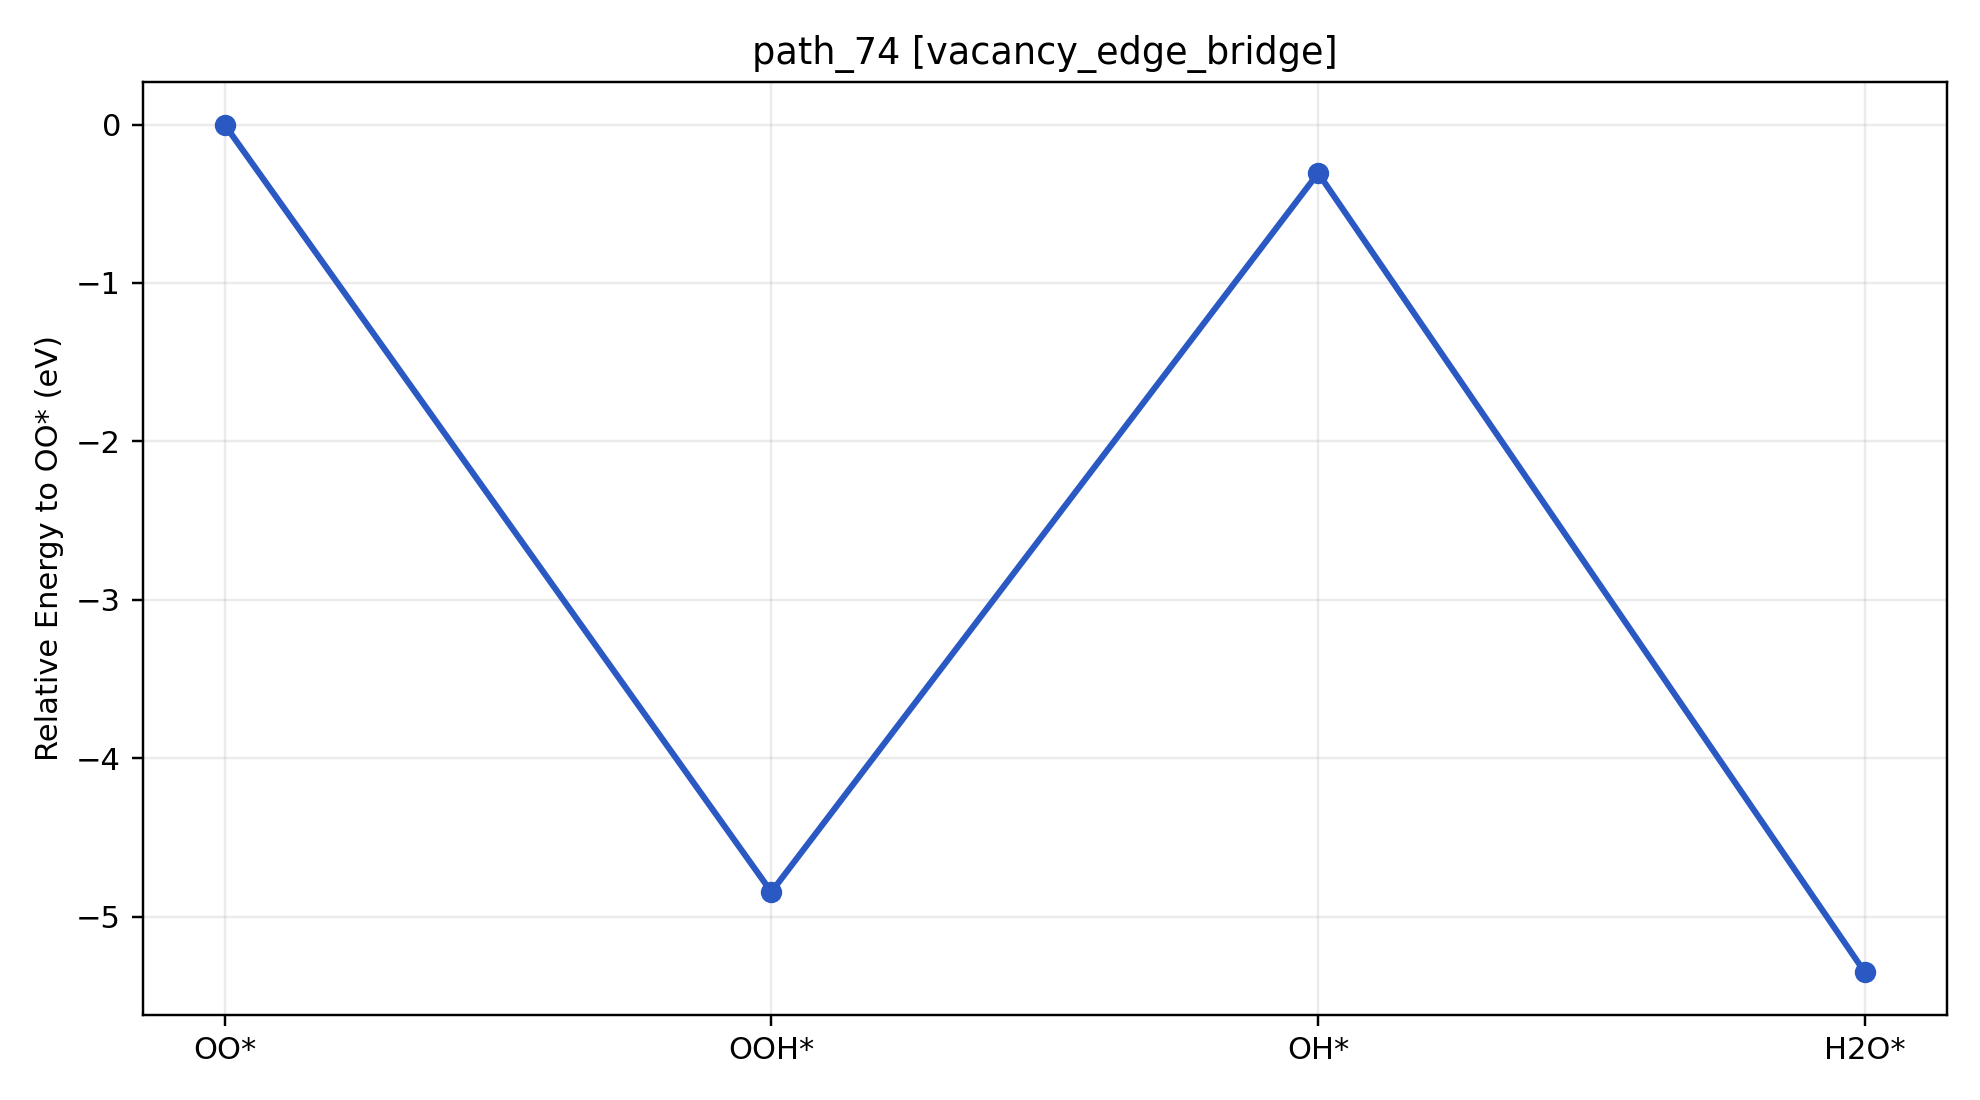

Source data for this figure (header and first rows):
path_id, context, step_index, state, state_label, node_id, final_energy_eV, relative_to_start_eV, delta_from_previous_step_eV, max_force_eVA
path_74, vacancy_edge_bridge, 0, O2, OO*, vacancy_edge_bridge__O2__O2_end_on_tilt3…, -535, 0.000000, 0.000000, 0.01418
path_74, vacancy_edge_bridge, 1, OOH, OOH*, vacancy_edge_bridge__OOH__OOH_default_ti…, -539.8, -4.845, -4.845, 0.01555
path_74, vacancy_edge_bridge, 2, OH, OH*, vacancy_edge_bridge__OH__OH_co_bound_til…, -535.3, -0.3066, 4.538, 0.009943
path_74, vacancy_edge_bridge, 3, H2O, H2O*, vacancy_edge_bridge__H2O__H2O_co_bound_t…, -540.3, -5.353, -5.046, 0.009766
